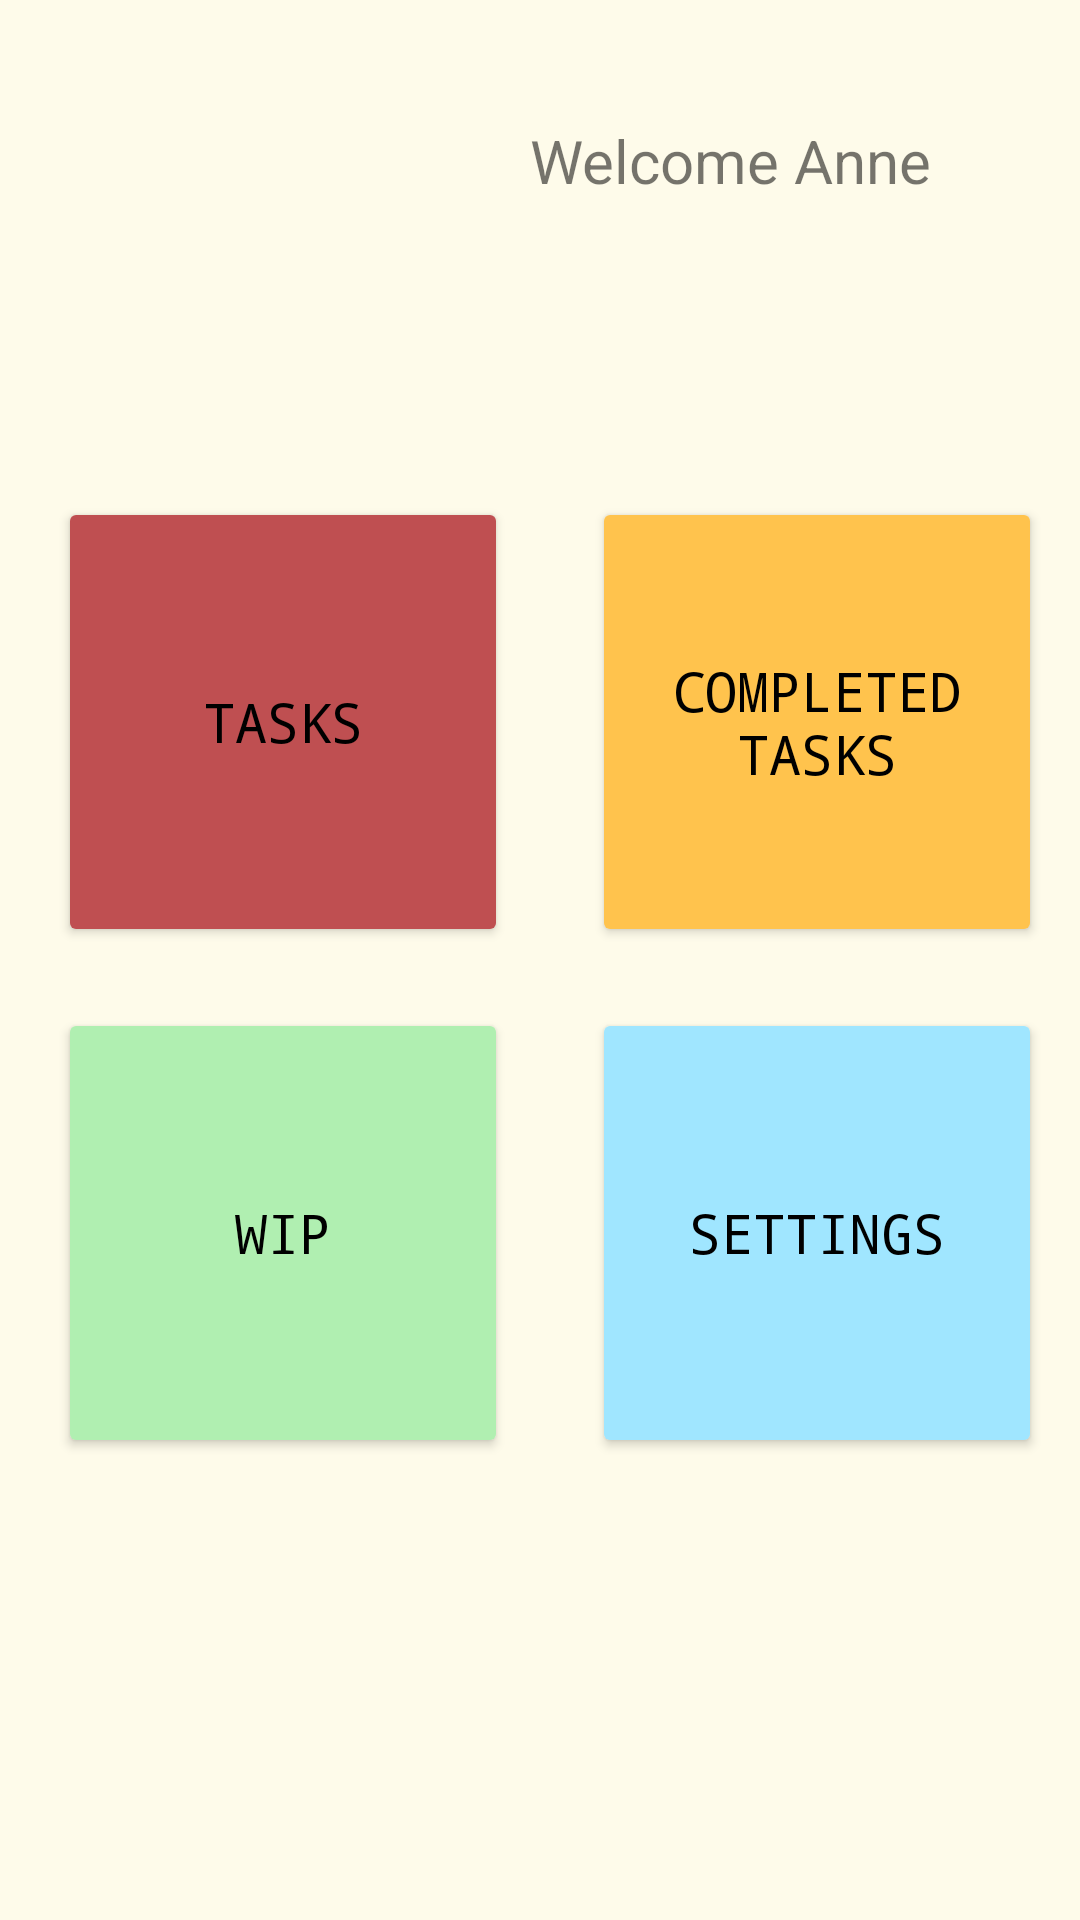

Android layout source for this screen:
<!-- AndroidManifest.xml: application theme Theme.FullLife -->
<!-- res/layout/fragment_home.xml -->
<?xml version="1.0" encoding="utf-8"?>
<androidx.constraintlayout.widget.ConstraintLayout xmlns:android="http://schemas.android.com/apk/res/android"
    xmlns:app="http://schemas.android.com/apk/res-auto"
    xmlns:tools="http://schemas.android.com/tools"
    android:id="@+id/tasks"
    android:layout_width="match_parent"
    android:layout_height="match_parent"
    android:background="#FEFBEA"
    tools:context=".ui.home.HomeFragment">

    <ImageView
        android:id="@+id/homeProfileImage"
        android:layout_width="150dp"
        android:layout_height="150dp"
        android:layout_marginStart="8dp"
        android:layout_marginTop="16dp"
        app:layout_constraintStart_toStartOf="parent"
        app:layout_constraintTop_toTopOf="parent"
        app:srcCompat="@drawable/abstract_user_flat_4" />

    <TextView
        android:id="@+id/text_home"
        android:layout_width="match_parent"
        android:layout_height="wrap_content"
        android:layout_marginStart="8dp"
        android:layout_marginTop="8dp"
        android:layout_marginEnd="8dp"
        android:textAlignment="center"
        android:textSize="20sp"
        android:visibility="invisible"
        app:layout_constraintBottom_toBottomOf="parent"
        app:layout_constraintEnd_toEndOf="parent"
        app:layout_constraintStart_toStartOf="parent"
        app:layout_constraintTop_toTopOf="parent" />

    <TextView
        android:id="@+id/textHomeIntro"
        android:layout_width="217dp"
        android:layout_height="86dp"
        android:layout_marginStart="8dp"
        android:layout_marginTop="24dp"
        android:layout_marginEnd="8dp"
        android:layout_marginBottom="24dp"
        android:text="Welcome Anne"
        android:textAlignment="center"
        android:textSize="20sp"
        app:layout_constraintBottom_toTopOf="@+id/reminders"
        app:layout_constraintEnd_toEndOf="parent"
        app:layout_constraintHorizontal_bias="1.0"
        app:layout_constraintStart_toEndOf="@+id/homeProfileImage"
        app:layout_constraintTop_toTopOf="parent" />

    <Button
        android:id="@+id/reminders"
        android:layout_width="150dp"
        android:layout_height="150dp"
        android:backgroundTint="#ffc34d"
        android:fontFamily="monospace"
        android:singleLine="false"
        android:text="Completed Tasks"
        android:textColor="@color/black"
        android:textSize="18dp"
        app:layout_constraintBottom_toBottomOf="parent"
        app:layout_constraintEnd_toEndOf="parent"
        app:layout_constraintHorizontal_bias="0.94"
        app:layout_constraintStart_toStartOf="parent"
        app:layout_constraintTop_toTopOf="parent"
        app:layout_constraintVertical_bias="0.338" />

    <Button
        android:id="@+id/settingNav"
        android:layout_width="150dp"
        android:layout_height="150dp"
        android:backgroundTint="#A0E6FF"
        android:fontFamily="monospace"
        android:text="Settings"
        android:textColor="@color/black"
        android:textColorHighlight="#CC0C0C"
        android:textSize="18dp"
        app:layout_constraintBottom_toBottomOf="parent"
        app:layout_constraintEnd_toEndOf="parent"
        app:layout_constraintHorizontal_bias="0.94"
        app:layout_constraintStart_toStartOf="parent"
        app:layout_constraintTop_toTopOf="parent"
        app:layout_constraintVertical_bias="0.686" />

    <Button
        android:id="@+id/pwdtasks"
        android:layout_width="150dp"
        android:layout_height="150dp"
        android:backgroundTint="#bf4f51"
        android:fontFamily="monospace"
        android:text="@string/button_tasks"
        android:textColor="@color/black"
        android:textSize="18dp"
        app:layout_constraintBottom_toBottomOf="parent"
        app:layout_constraintEnd_toEndOf="parent"
        app:layout_constraintHorizontal_bias="0.092"
        app:layout_constraintStart_toStartOf="parent"
        app:layout_constraintTop_toTopOf="parent"
        app:layout_constraintVertical_bias="0.338" />

    <Button
        android:id="@+id/account"
        android:layout_width="150dp"
        android:layout_height="150dp"
        android:backgroundTint="#b0efb1"
        android:fontFamily="monospace"
        android:text="WIP"
        android:textColor="@color/black"
        android:textSize="18dp"
        app:layout_constraintBottom_toBottomOf="parent"
        app:layout_constraintEnd_toEndOf="parent"
        app:layout_constraintHorizontal_bias="0.092"
        app:layout_constraintStart_toStartOf="parent"
        app:layout_constraintTop_toTopOf="parent"
        app:layout_constraintVertical_bias="0.686" />

    <androidx.constraintlayout.widget.Guideline
        android:id="@+id/guideline2"
        android:layout_width="wrap_content"
        android:layout_height="wrap_content"
        android:orientation="vertical"
        app:layout_constraintGuide_begin="20dp" />
</androidx.constraintlayout.widget.ConstraintLayout>
<!-- resources referenced by this layout -->
<resources>
  <color name="black">#FF000000</color>
  <string name="button_tasks">Tasks</string>
  <style name="Theme.FullLife" parent="Theme.MaterialComponents.DayNight.NoActionBar">
          
          <item name="colorPrimary">@color/purple_500</item>
          <item name="colorPrimaryVariant">@color/purple_700</item>
          <item name="colorOnPrimary">@color/white</item>
          
          <item name="colorSecondary">@color/teal_200</item>
          <item name="colorSecondaryVariant">@color/teal_700</item>
          <item name="colorOnSecondary">@color/black</item>
          
          <item name="android:statusBarColor" tools:targetApi="l">?attr/colorPrimaryVariant</item>
          
      </style>
  <color name="purple_500">#FF6200EE</color>
  <color name="purple_700">#FF3700B3</color>
  <color name="white">#FFFFFFFF</color>
  <color name="teal_200">#FF03DAC5</color>
  <color name="teal_700">#FF018786</color>
</resources>
